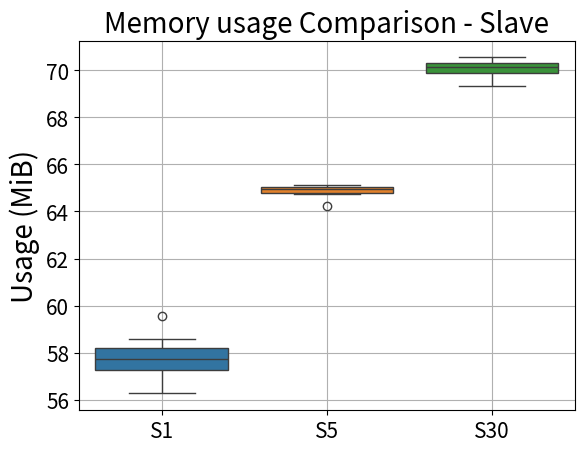
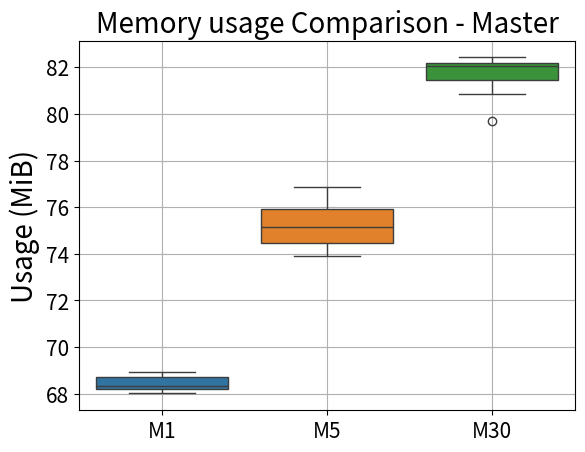

Generate these figures, in order, with matplotlib:
import seaborn as sn
import matplotlib.pyplot as plt
import numpy as np

slave_1_shmem = [
58.26,
57.67,
56.26,
57.97,
57.76,
58.57,
57.26,
57.31,
59.57,
57.26,
]

master_1_shmem = [
68.18,
68.26,
68.52,
68.32,
68.31,
68.82,
68.20,
68.91,
68.01,
68.77,
]

master_5_res = [
	76.85,
	73.91,
	74.43,
	74.53,
	75.77,
	75.96,
]

slave_5_res = [
64.25,
64.73,
65.14,
65.02,
64.88,
64.95,
65.04,
]

master_30_res = [
	79.70,
	80.84,
	81.44,
	82.14,
	82.04,
	82.04,
	82.17,
	82.42,
	82.42,
]

slave_30_res = [
70.23,
70.39,
70.05,
69.63,
69.82,
70.12,
69.91,
70.39,
70.00,
70.37,
70.33,
69.93,
70.23,
70.27,
70.18,
69.82,
70.50,
70.14,
69.33,
70.16,
70.17,
70.03,
69.77,
70.39,
69.83,
69.80,
70.41,
70.07,
70.55,
]

slave_data = {
	'S1': slave_1_shmem,
	'S5': slave_5_res,
	'S30': slave_30_res,
}

master_data = {
	'M1': master_1_shmem,
	'M5': master_5_res,
	'M30': master_30_res,
}

print("Slave 1 mean, std", np.mean(slave_1_shmem), np.std(slave_1_shmem))
print("Master 1 mean, std",np.mean(master_1_shmem), np.std(master_1_shmem))
print("Slave 5 mean, std",np.mean(slave_5_res), np.std(slave_5_res))
print("Master 5 mean, std", np.mean(master_5_res), np.std(master_5_res))
print("Slave 30 mean, std",np.mean(slave_30_res), np.std(slave_30_res))
print("Master 30 mean, std", np.mean(master_30_res), np.std(master_30_res))

plt.figure()
s = sn.boxplot(data=slave_data)
s.tick_params(labelsize=15)
boxplot = s

boxplot.set_title('Memory usage Comparison - Slave', fontsize=20)
boxplot.set_ylabel('Usage (MiB)', fontsize=20)
plt.savefig('memory_comparison_slave.png')
plt.grid()

plt.figure()
s = sn.boxplot(data=master_data)
s.tick_params(labelsize=15)
boxplot = s
boxplot.set_title('Memory usage Comparison - Master', fontsize=20)
boxplot.set_ylabel('Usage (MiB)', fontsize=20)
plt.savefig('memory_comparison_master.png')
plt.grid()

plt.show()
